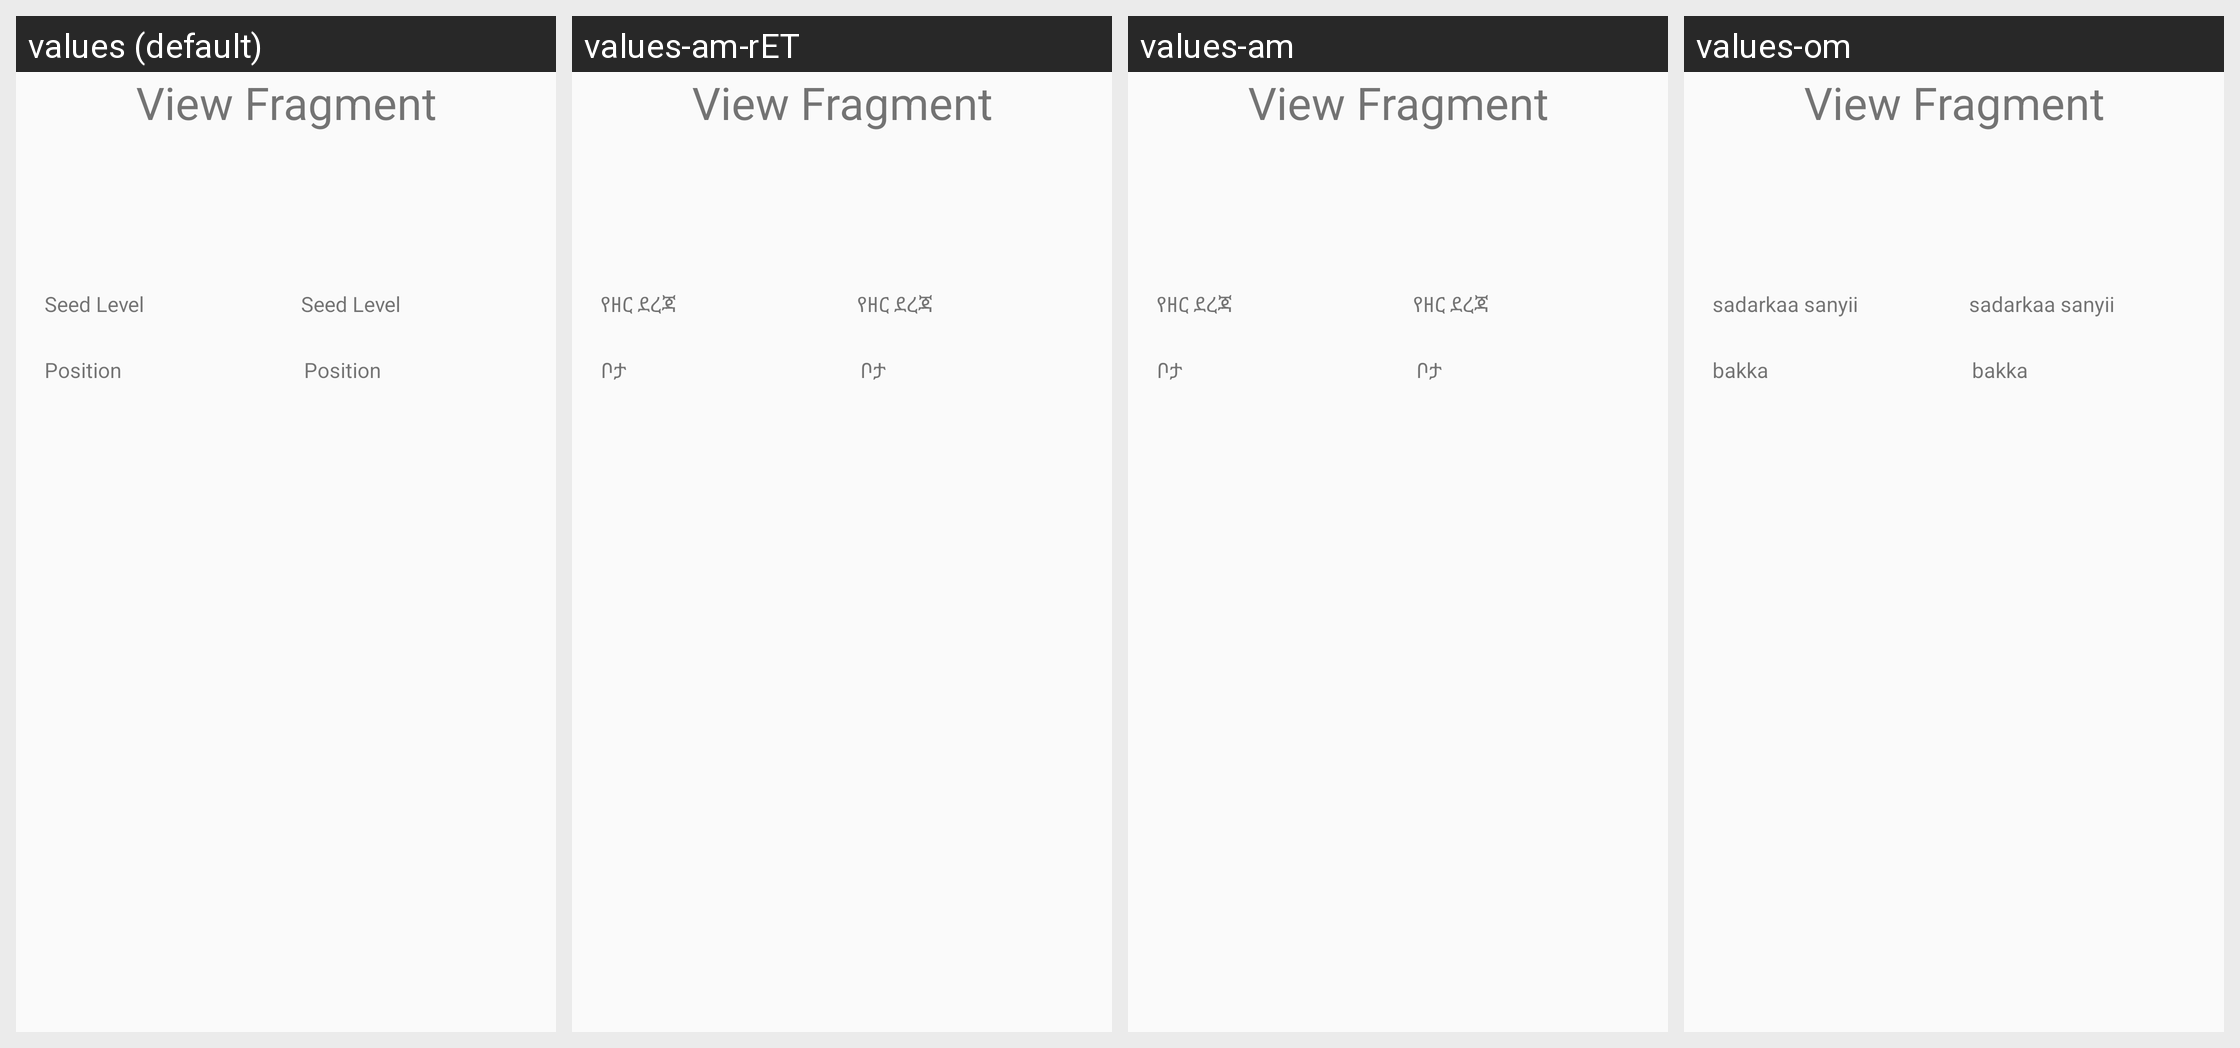

Translations of the strings shown on this Android screen, per locale in the grid:
Android screen res/layout/fragment_view.xml rendered under 4 locales, left to right: values (default), values-am-rET, values-am, values-om. Device: Nexus 5 (rendered at 1080×1920; each locale shown at half size, 540×960, under a caption strip naming it); theme AppTheme.
Other locales in the repository, not shown: values-om-rET.
Strings drawn on this screen, with the default value and each locale's value (text and hints the layout hard-codes, and strings that could not be matched under every locale, appear in the picture but are not listed):

View_Fragment
  values: View Fragment
  values-am-rET: View Fragment
  values-am: View Fragment
  values-om: View Fragment

position
  values: Position
  values-am-rET: ቦታ
  values-am: ቦታ
  values-om: bakka

seed_level
  values: Seed Level
  values-am-rET: የዘር ደረጃ
  values-am: የዘር ደረጃ
  values-om: sadarkaa sanyii
